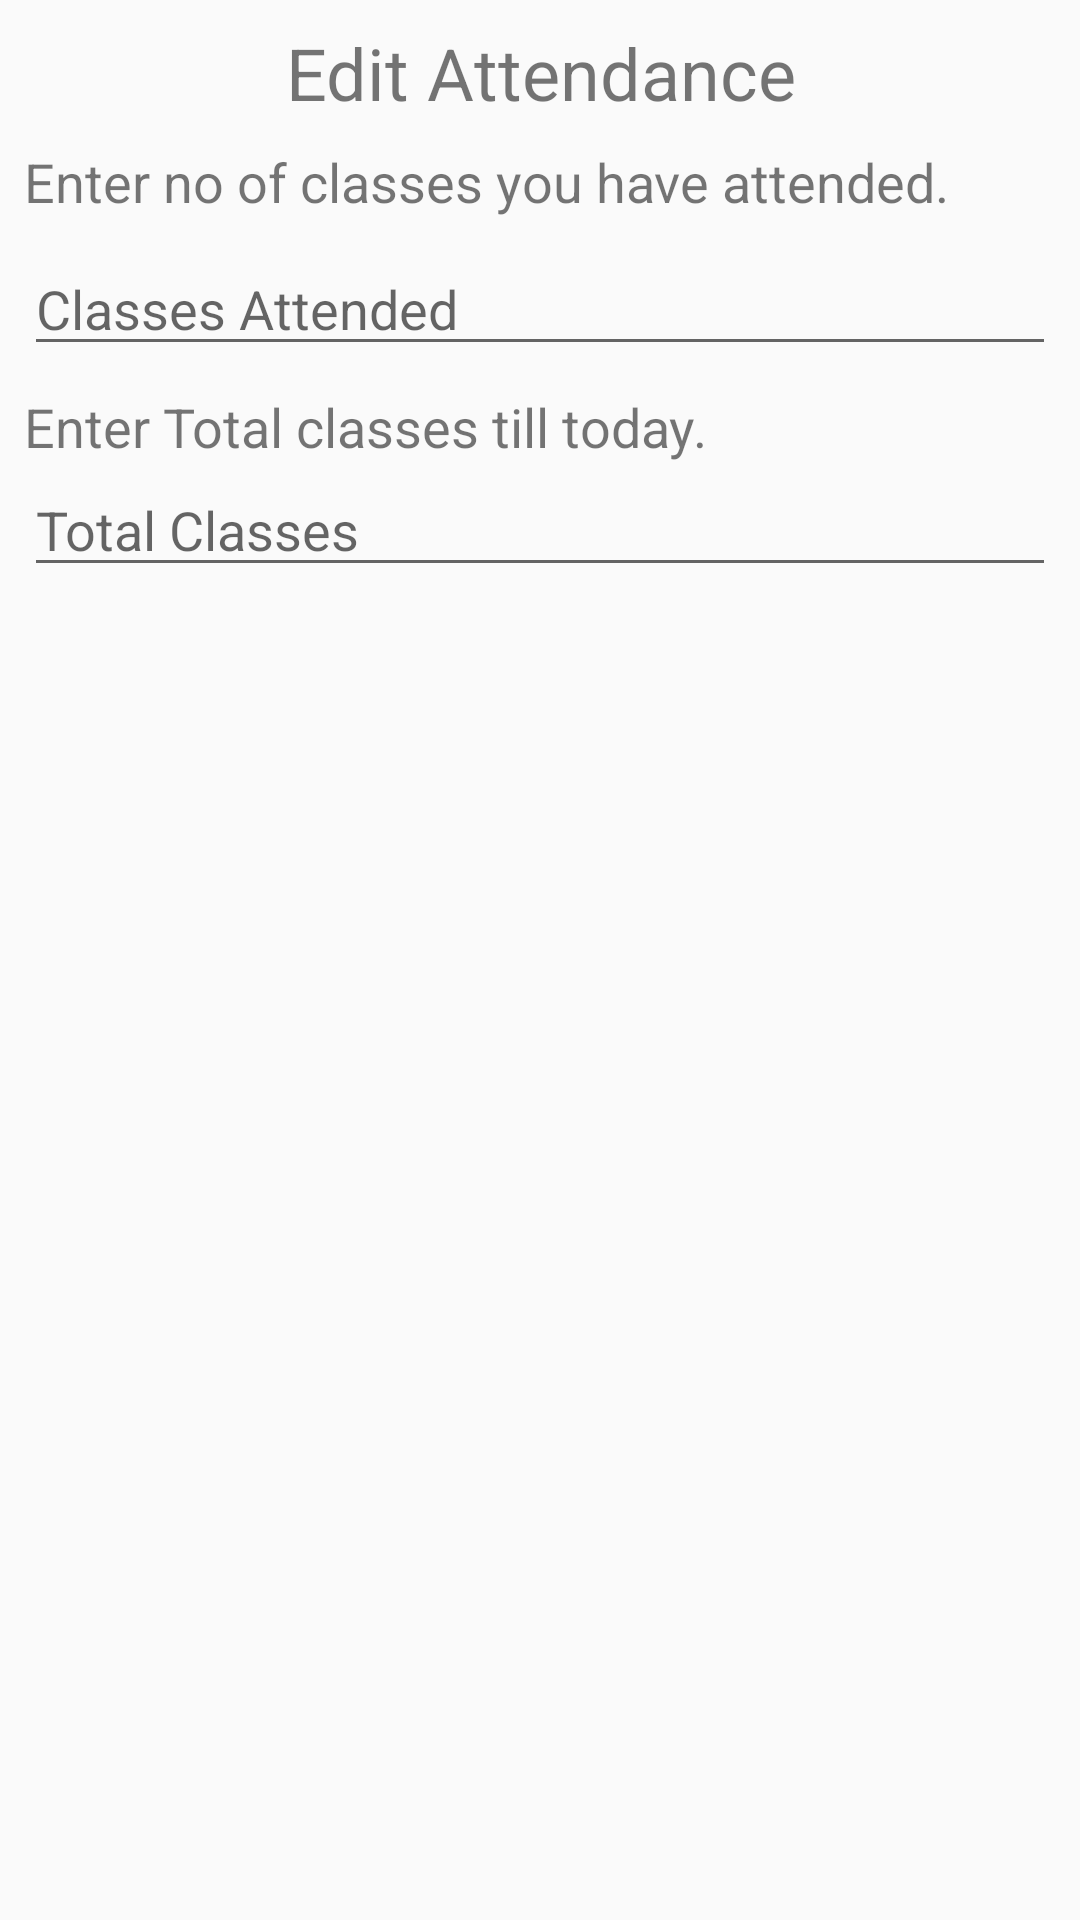

Android layout source for this screen:
<!-- AndroidManifest.xml: application theme AppTheme -->
<!-- res/layout/popupdialogue.xml -->
<?xml version="1.0" encoding="utf-8"?>
<androidx.constraintlayout.widget.ConstraintLayout
    xmlns:android="http://schemas.android.com/apk/res/android"
    xmlns:app="http://schemas.android.com/apk/res-auto"
    android:layout_width="match_parent"
    android:layout_height="match_parent">

    <TextView
        android:id="@+id/textView4"
        android:layout_width="0dp"
        android:layout_height="wrap_content"
        android:layout_marginStart="8dp"
        android:layout_marginTop="8dp"
        android:layout_marginEnd="8dp"
        android:gravity="center"
        android:text="@string/edit_attendance"
        android:textSize="24sp"
        app:layout_constraintEnd_toEndOf="parent"
        app:layout_constraintStart_toStartOf="parent"
        app:layout_constraintTop_toTopOf="parent" />

    <TextView
        android:id="@+id/textView6"
        android:layout_width="0dp"
        android:layout_height="wrap_content"
        android:layout_marginStart="8dp"
        android:layout_marginTop="8dp"
        android:layout_marginEnd="8dp"
        android:text="Enter no of classes you have attended."
        android:textSize="18sp"
        app:layout_constraintEnd_toEndOf="parent"
        app:layout_constraintStart_toStartOf="parent"
        app:layout_constraintTop_toBottomOf="@+id/textView4" />

    <EditText
        android:id="@+id/ETclassesatttended"
        android:layout_width="0dp"
        android:layout_height="wrap_content"
        android:layout_marginStart="8dp"
        android:layout_marginTop="8dp"
        android:layout_marginEnd="8dp"
        android:ems="10"
        android:hint="Classes Attended"
        android:inputType="number"
        app:layout_constraintEnd_toEndOf="parent"
        app:layout_constraintStart_toStartOf="parent"
        app:layout_constraintTop_toBottomOf="@+id/textView6" />

    <TextView
        android:id="@+id/textView7"
        android:layout_width="0dp"
        android:layout_height="wrap_content"
        android:layout_marginStart="8dp"
        android:layout_marginTop="8dp"
        android:layout_marginEnd="8dp"
        android:text="Enter Total classes till today."
        android:textSize="18sp"
        app:layout_constraintEnd_toEndOf="parent"
        app:layout_constraintStart_toStartOf="parent"
        app:layout_constraintTop_toBottomOf="@+id/ETclassesatttended" />

    <EditText
        android:id="@+id/ETtotalclasses"
        android:layout_width="0dp"
        android:layout_height="wrap_content"
        android:layout_marginStart="8dp"
        android:layout_marginEnd="8dp"
        android:ems="10"
        android:hint="Total Classes"
        android:inputType="number"
        app:layout_constraintEnd_toEndOf="parent"
        app:layout_constraintHorizontal_bias="0.637"
        app:layout_constraintStart_toStartOf="parent"
        app:layout_constraintTop_toBottomOf="@+id/textView7" />
</androidx.constraintlayout.widget.ConstraintLayout>
<!-- resources referenced by this layout -->
<resources>
  <string name="edit_attendance">Edit Attendance</string>
  <style name="AppTheme" parent="Theme.AppCompat.Light.NoActionBar">
          
          <item name="colorPrimary">@color/colorPrimary</item>
          <item name="colorPrimaryDark">@color/colorPrimaryDark</item>
          <item name="colorAccent">@color/colorAccent</item>
      </style>
  <color name="colorPrimary">#0288D1</color>
  <color name="colorPrimaryDark">#0288D1</color>
  <color name="colorAccent">#68C5DB</color>
</resources>
